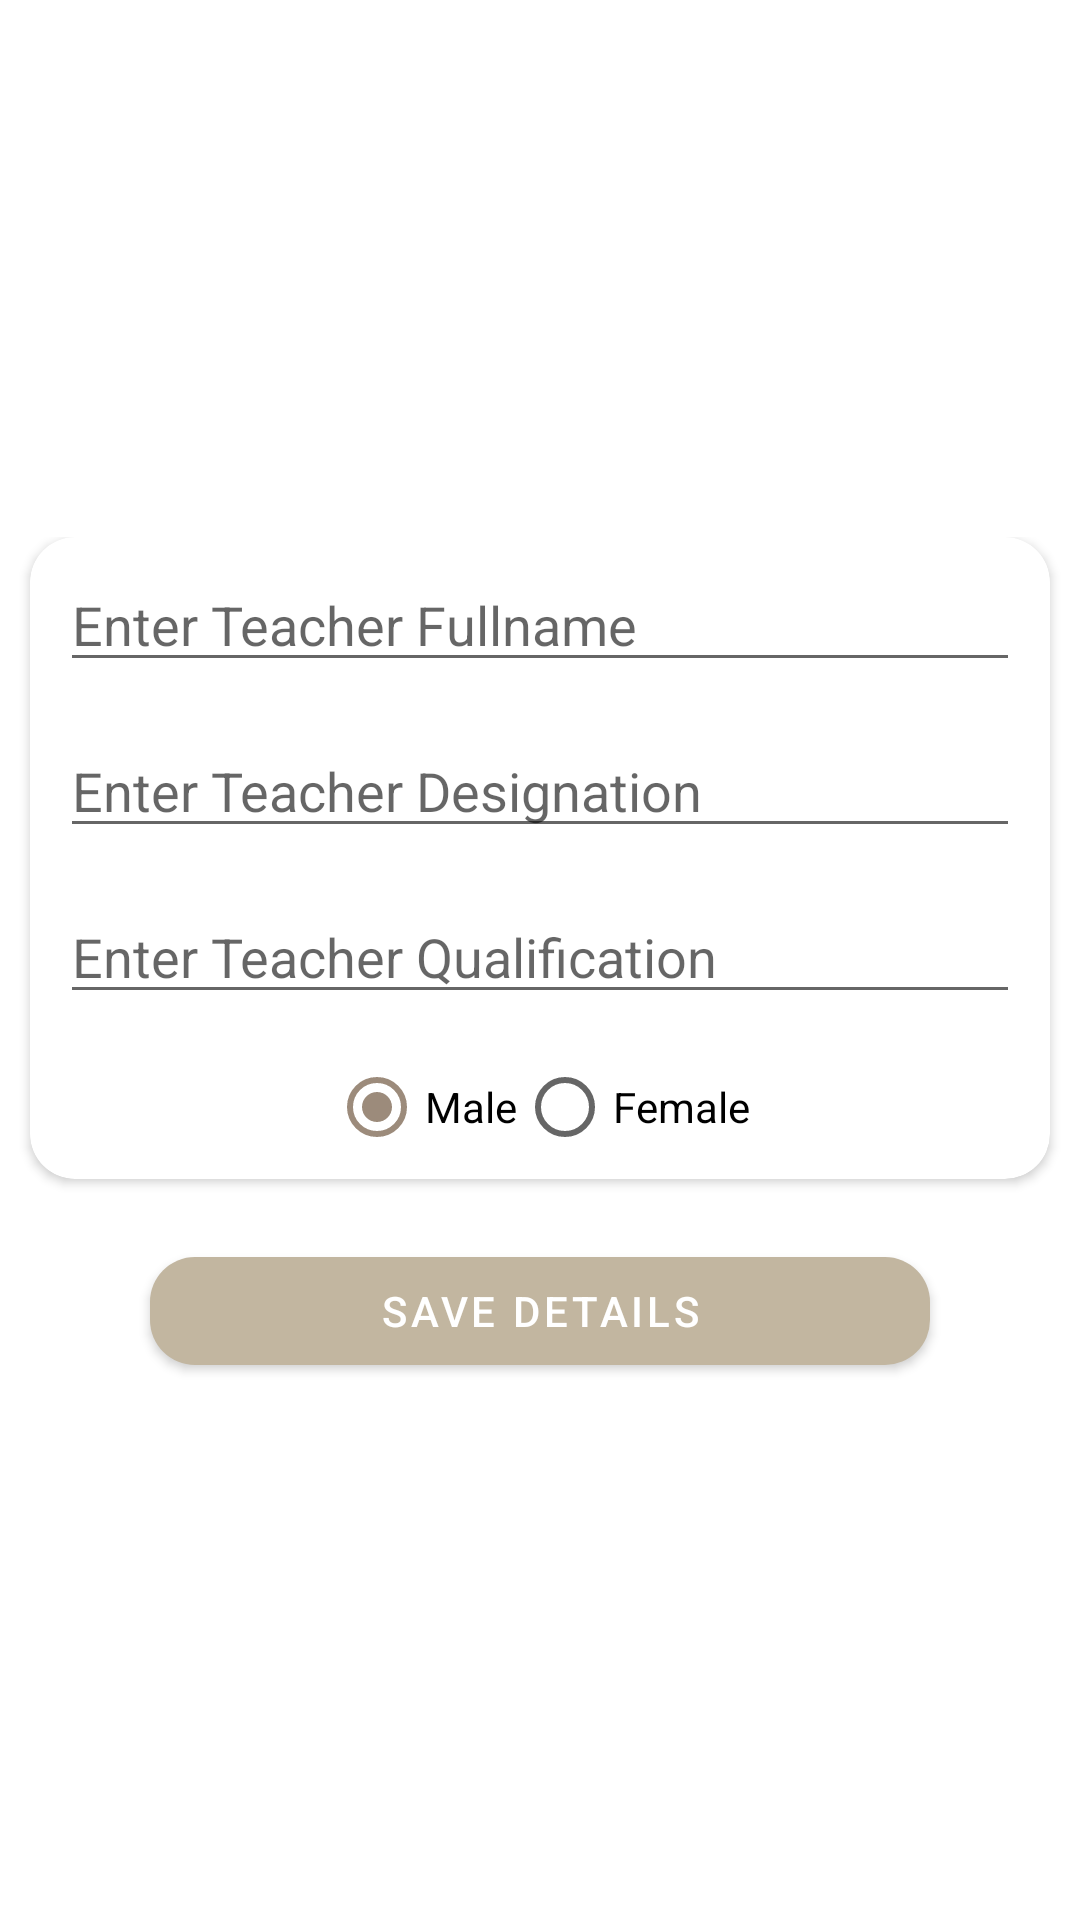

The Android layout XML behind this screen, and the referenced resources:
<!-- AndroidManifest.xml: application theme Theme.SAMS -->
<!-- res/layout/activity_add_teacher.xml -->
<?xml version="1.0" encoding="utf-8"?>
<ScrollView xmlns:android="http://schemas.android.com/apk/res/android"
    xmlns:app="http://schemas.android.com/apk/res-auto"
    xmlns:tools="http://schemas.android.com/tools"
    android:layout_width="match_parent"
    android:layout_height="match_parent"
    tools:context=".admin.ui.addteacher.AddTeacherActivity">

    <androidx.constraintlayout.widget.ConstraintLayout
        android:layout_width="match_parent"
        android:layout_height="match_parent"
        android:layout_gravity="center">
        <androidx.cardview.widget.CardView
            android:layout_width="match_parent"
            android:layout_height="match_parent"
            android:id="@+id/card_view"
            android:layout_marginHorizontal="10dp"
            app:cardCornerRadius="15dp"
            android:elevation="30dp">
        <LinearLayout
            android:layout_width="match_parent"
            android:layout_height="match_parent"
            android:gravity="center"
            android:orientation="vertical"
            app:layout_constraintBottom_toBottomOf="parent"
            app:layout_constraintStart_toStartOf="parent"
            app:layout_constraintTop_toTopOf="parent"
            android:paddingHorizontal="10dp">

            <com.google.android.material.textfield.TextInputEditText
                android:id="@+id/add_teacher_name"
                android:layout_width="match_parent"
                android:layout_height="wrap_content"
                android:hint="Enter Teacher Fullname"
                android:layout_marginVertical="7dp"/>
            <com.google.android.material.textfield.TextInputEditText
                android:id="@+id/add_teacher_des"
                android:layout_width="match_parent"
                android:layout_height="wrap_content"
                android:hint="Enter Teacher Designation"
                android:layout_marginVertical="7dp"/>
            <com.google.android.material.textfield.TextInputEditText
                android:id="@+id/add_teacher_qua"
                android:layout_width="match_parent"
                android:layout_height="wrap_content"
                android:hint="Enter Teacher Qualification"
                android:layout_marginVertical="7dp"/>
            <RadioGroup
                android:layout_width="match_parent"
                android:layout_height="wrap_content"
                android:orientation="horizontal"
                android:gravity="center">
                <RadioButton
                    android:layout_width="wrap_content"
                    android:layout_height="wrap_content"
                    android:text="Male"
                    android:id="@+id/male"
                    android:checked="true"/>
                <RadioButton
                    android:layout_width="wrap_content"
                    android:layout_height="wrap_content"
                    android:text="Female"
                    android:id="@+id/female"/>
            </RadioGroup>
        </LinearLayout>
        </androidx.cardview.widget.CardView>
        <com.google.android.material.button.MaterialButton
            android:layout_width="match_parent"
            android:layout_height="wrap_content"
            android:layout_marginHorizontal="50dp"
            android:text="Save Details"
            app:cornerRadius="15dp"
            android:layout_marginTop="20dp"
            android:id="@+id/save_teacher_btn"
            android:elevation="30dp"
            app:layout_constraintTop_toBottomOf="@+id/card_view"/>

    </androidx.constraintlayout.widget.ConstraintLayout>

</ScrollView>
<!-- resources referenced by this layout -->
<resources>
  <style name="Theme.SAMS" parent="Theme.MaterialComponents.Light.DarkActionBar">
          
          <item name="colorPrimary">@color/primary</item>
          <item name="colorPrimaryVariant">@color/primary</item>
          <item name="colorOnPrimary">@color/white</item>
          
          <item name="colorSecondary">@color/secondary</item>
          <item name="colorSecondaryVariant">@color/secondary</item>
          <item name="colorOnSecondary">@color/black</item>
          
          <item name="android:statusBarColor">?attr/colorPrimaryVariant</item>
          
          <item name="android:textColor">@color/black</item>
      </style>
  <color name="primary">#C2B6A0</color>
  <color name="white">#FFFFFFFF</color>
  <color name="secondary">#9C8B7B</color>
  <color name="black">#FF000000</color>
</resources>
